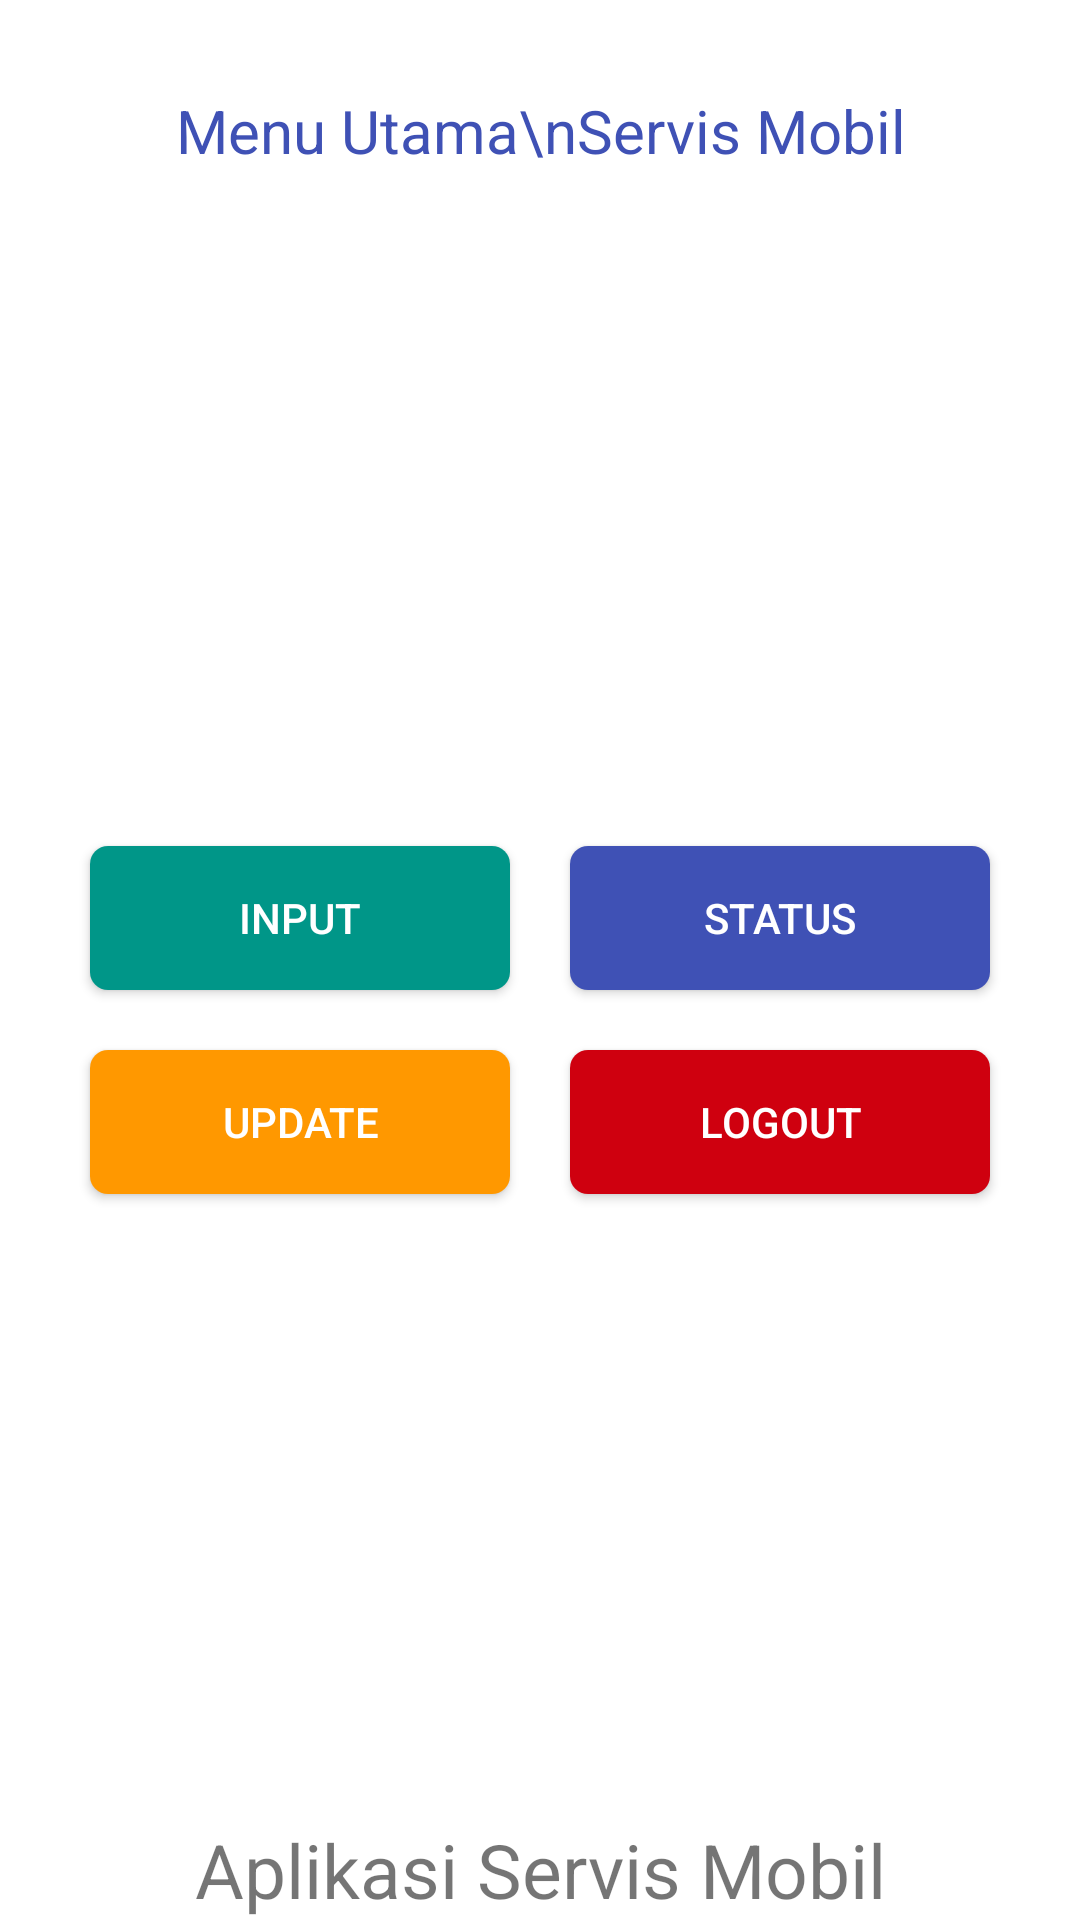

Produce the Android XML layout that renders to this screen, including the resource entries it uses.
<!-- AndroidManifest.xml: application theme AppTheme -->
<!-- res/layout/activity_main.xml -->
<?xml version="1.0" encoding="utf-8"?>
<RelativeLayout xmlns:android="http://schemas.android.com/apk/res/android"
    xmlns:app="http://schemas.android.com/apk/res-auto"
    xmlns:tools="http://schemas.android.com/tools"
    tools:ignore="HardcodedText"
    android:layout_width="match_parent"
    android:layout_height="match_parent"
    android:background="#fff">

    <TextView
        android:layout_width="match_parent"
        android:layout_height="wrap_content"
        android:layout_alignParentTop="true"
        android:layout_marginTop="30dp"
        android:text="Menu Utama\nServis Mobil"
        android:textAlignment="center"
        android:textColor="#3F51B5"
        android:textSize="20sp" />
    <LinearLayout
        android:layout_width="match_parent"
        android:layout_height="wrap_content"
        android:layout_gravity="center"
        android:layout_centerInParent="true"
        android:gravity="center"
        android:orientation="vertical">

        <LinearLayout
            android:id="@+id/layout1"
            android:layout_width="match_parent"
            android:layout_height="wrap_content"
            android:layout_marginTop="40dp"
            android:gravity="center"
            android:orientation="horizontal">

            <Button
                android:id="@+id/btnInput"
                android:layout_width="140dp"
                android:layout_height="wrap_content"
                android:layout_margin="10dp"
                android:background="@drawable/btn_klik"
                android:text="Input"
                android:textColor="#fff" />

            <Button
                android:id="@+id/btnStatus"
                android:layout_width="140dp"
                android:layout_height="wrap_content"
                android:layout_margin="10dp"
                android:background="@drawable/btn_klik2"
                android:text="Status"
                android:textColor="#fff" />
        </LinearLayout>

        <LinearLayout
            android:layout_width="match_parent"
            android:layout_height="wrap_content"
            android:gravity="center"
            android:orientation="horizontal">

            <Button
                android:id="@+id/btnUpdate"
                android:layout_width="140dp"
                android:layout_height="wrap_content"
                android:layout_margin="10dp"
                android:background="@drawable/btn_klik4"
                android:text="Update"
                android:textColor="#fff" />

            <Button
                android:id="@+id/btnLogout"
                android:layout_width="140dp"
                android:layout_height="wrap_content"
                android:layout_margin="10dp"
                android:background="@drawable/btn_klik3"
                android:text="Logout"
                android:textColor="#fff" />
        </LinearLayout>
    </LinearLayout>

    <TextView
        android:layout_width="match_parent"
        android:layout_height="wrap_content"
        android:layout_alignParentBottom="true"
        android:gravity="center"
        android:text="Aplikasi Servis Mobil"
        android:textSize="25sp" />
</RelativeLayout>
<!-- resources referenced by this layout -->
<resources>
  <!-- drawable btn_klik (drawable-v24) -->
  <?xml version="1.0" encoding="utf-8"?>
  <selector xmlns:android="http://schemas.android.com/apk/res/android" >
      <item android:state_pressed="true" >
          <shape>
              <solid
                  android:color="#80CBC4" />
              <corners
                  android:radius="7dp" />
              <padding
                  android:left="10dp"
                  android:top="10dp"
                  android:right="10dp"
                  android:bottom="10dp" />
          </shape>
      </item>
      <item>
          <shape>
              <gradient
                  android:startColor="#009688"
                  android:endColor="#009688"
                  android:angle="270" />
              <corners
                  android:radius="6dp" />
              <padding
                  android:left="10dp"
                  android:top="10dp"
                  android:right="10dp"
                  android:bottom="10dp" />
          </shape>
      </item>
  </selector>
  <!-- drawable btn_klik2 (drawable-v24) -->
  <?xml version="1.0" encoding="utf-8"?>
  <selector xmlns:android="http://schemas.android.com/apk/res/android" >
      <item android:state_pressed="true" >
          <shape>
              <solid
                  android:color="#7986CB" />
              <corners
                  android:radius="7dp" />
              <padding
                  android:left="10dp"
                  android:top="10dp"
                  android:right="10dp"
                  android:bottom="10dp" />
          </shape>
      </item>
      <item>
          <shape>
              <gradient
                  android:startColor="#3F51B5"
                  android:endColor="#3F51B5"
                  android:angle="270" />
              <corners
                  android:radius="6dp" />
              <padding
                  android:left="10dp"
                  android:top="10dp"
                  android:right="10dp"
                  android:bottom="10dp" />
          </shape>
      </item>
  </selector>
  <!-- drawable btn_klik3 (drawable) -->
  <?xml version="1.0" encoding="utf-8"?>
  <selector xmlns:android="http://schemas.android.com/apk/res/android" >
      <item android:state_pressed="true" >
          <shape>
              <solid
                  android:color="#86E2D5" />
              <corners
                  android:radius="7dp" />
              <padding
                  android:left="10dp"
                  android:top="10dp"
                  android:right="10dp"
                  android:bottom="10dp" />
          </shape>
      </item>
      <item>
          <shape>
              <gradient
                  android:startColor="#CF000F"
                  android:endColor="#CF000F"
                  android:angle="270" />
              <corners
                  android:radius="6dp" />
              <padding
                  android:left="10dp"
                  android:top="10dp"
                  android:right="10dp"
                  android:bottom="10dp" />
          </shape>
      </item>
  </selector>
  <!-- drawable btn_klik4 (drawable) -->
  <?xml version="1.0" encoding="utf-8"?>
  <selector xmlns:android="http://schemas.android.com/apk/res/android" >
      <item android:state_pressed="true" >
          <shape>
              <solid
                  android:color="#FFCC80" />
              <corners
                  android:radius="7dp" />
              <padding
                  android:left="10dp"
                  android:top="10dp"
                  android:right="10dp"
                  android:bottom="10dp" />
          </shape>
      </item>
      <item>
          <shape>
              <gradient
                  android:startColor="#FF9800"
                  android:endColor="#FF9800"
                  android:angle="270" />
              <corners
                  android:radius="6dp" />
              <padding
                  android:left="10dp"
                  android:top="10dp"
                  android:right="10dp"
                  android:bottom="10dp" />
          </shape>
      </item>
  </selector>
</resources>
